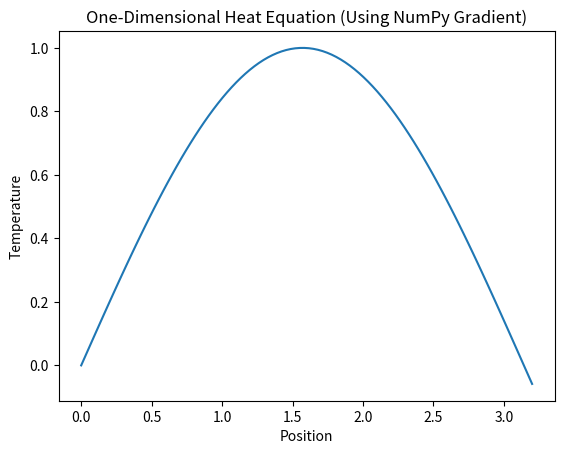

Here is the Python script that generated this plot:
import numpy as np
import matplotlib.pyplot as plt

# Parameters
length = 3.2     # Length of the rod
num_points = 100  # Number of spatial points
num_steps = 1000  # Number of time steps
alpha = 0.01      # Thermal diffusivity

# Discretization
dx = length / (num_points - 1)
dt = alpha * dx**2

# Initial condition
u = np.zeros(num_points)
u = np.sin(np.linspace(0,length,num_points))

# Time-stepping loop
for step in range(num_steps):
    u = u + alpha * np.gradient(np.gradient(u, dx), dx) * dt

# Plot the final solution
x = np.linspace(0, length, num_points)
plt.plot(x, u)
plt.title("One-Dimensional Heat Equation (Using NumPy Gradient)")
plt.xlabel("Position")
plt.ylabel("Temperature")
plt.show()
